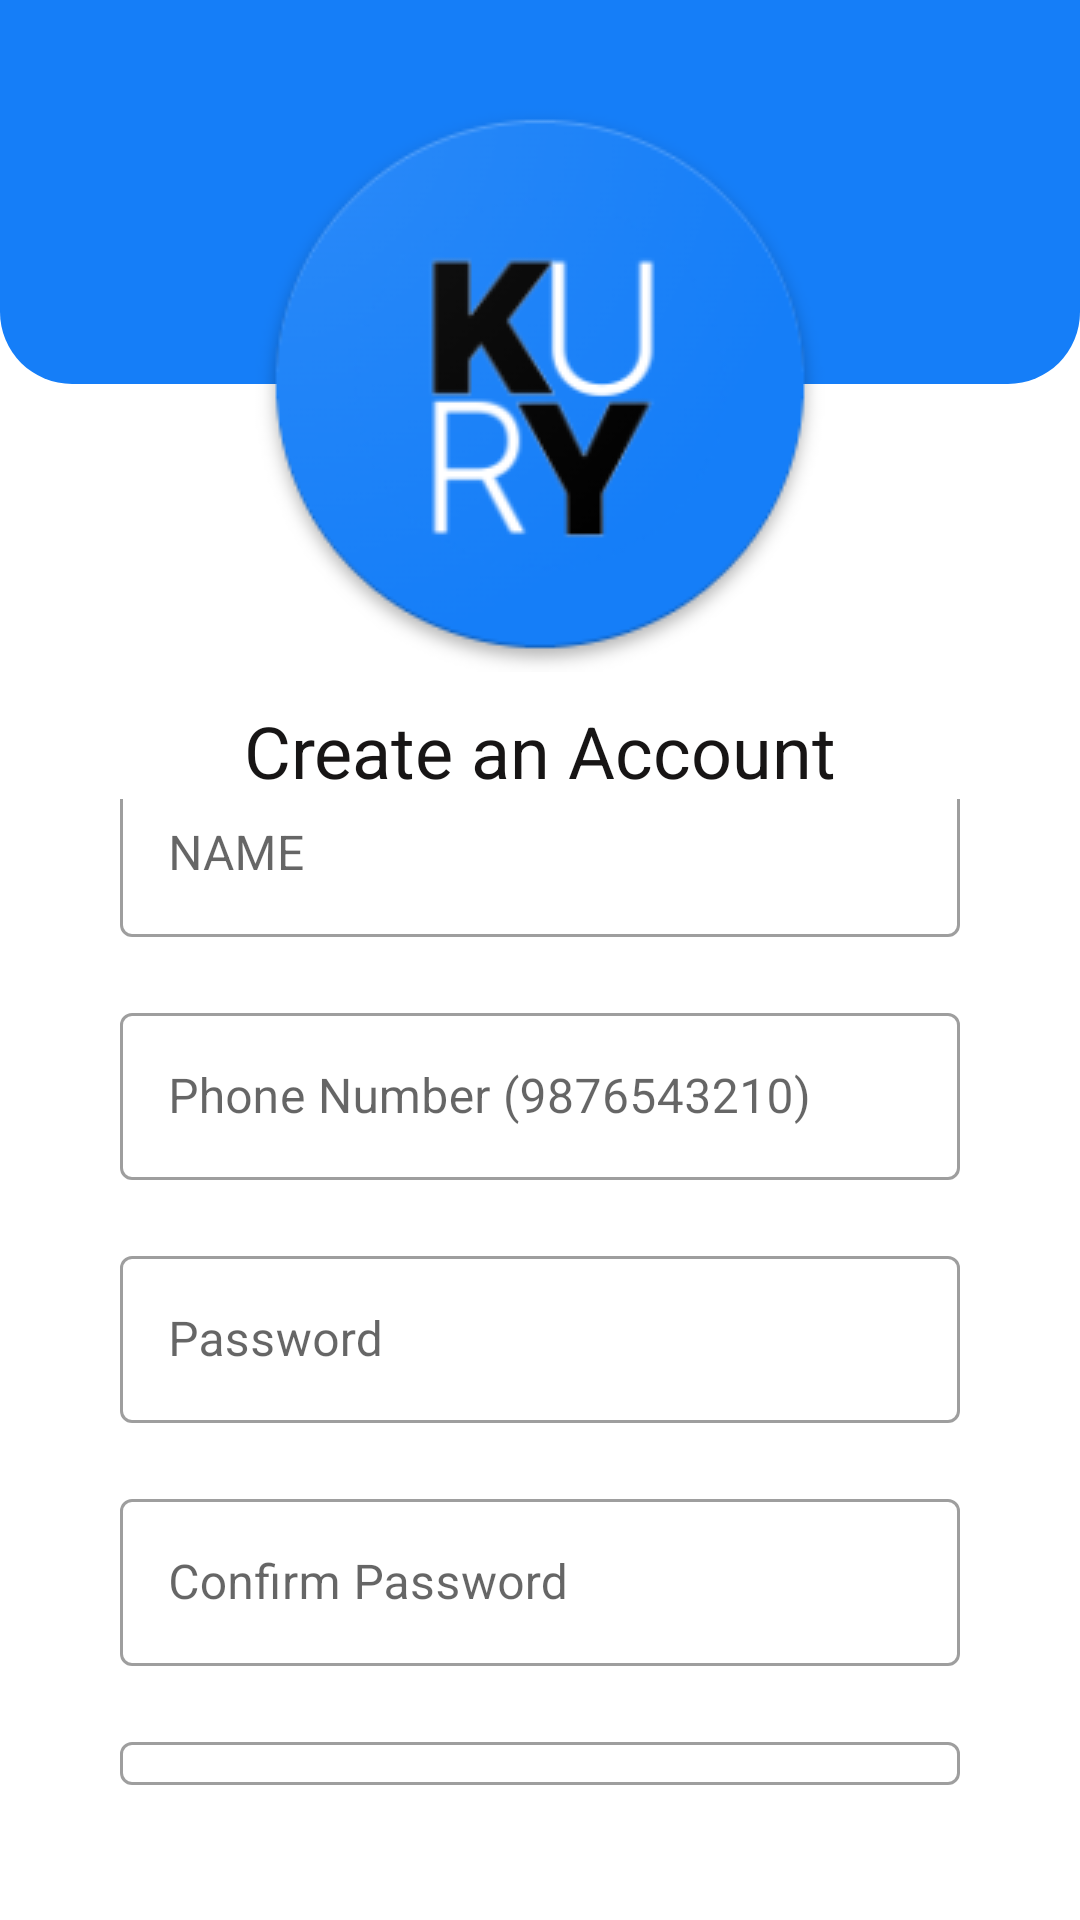

Layout XML and referenced resources for this Android screen:
<!-- AndroidManifest.xml: application theme Theme.KURYcx -->
<!-- res/layout/activity_register.xml -->
<?xml version="1.0" encoding="utf-8"?>
<androidx.constraintlayout.widget.ConstraintLayout xmlns:android="http://schemas.android.com/apk/res/android"
    xmlns:app="http://schemas.android.com/apk/res-auto"
    xmlns:tools="http://schemas.android.com/tools"
    android:layout_width="match_parent"
    android:layout_height="match_parent"
    tools:context=".RegisterActivity">
    <View
        android:id="@+id/viewdrawcustomerview"
        android:layout_width="match_parent"
        android:layout_height="128dp"
        android:background="@drawable/custom_rectangle"
        app:layout_constraintEnd_toEndOf="parent"
        app:layout_constraintStart_toStartOf="parent"
        app:layout_constraintTop_toTopOf="parent" />

    <ImageView
        android:id="@+id/imageView2"
        android:layout_width="wrap_content"
        android:layout_height="wrap_content"
        android:layout_marginTop="32dp"
        app:layout_constraintEnd_toEndOf="parent"
        app:layout_constraintStart_toStartOf="parent"
        app:layout_constraintTop_toTopOf="parent"
        app:srcCompat="@drawable/ic_launcher" />

    <TextView
        android:id="@+id/textView"
        android:layout_width="wrap_content"
        android:layout_height="wrap_content"
        android:text="Create an Account"
        android:textAlignment="center"
        android:textColor="#171515"
        android:layout_marginTop="10dp"
        android:textSize="24sp"
        app:layout_constraintEnd_toEndOf="@+id/imageView2"
        app:layout_constraintStart_toStartOf="@+id/imageView2"
        app:layout_constraintTop_toBottomOf="@+id/imageView2" />

    <LinearLayout
        android:id="@+id/sajid"
        android:layout_width="match_parent"
        android:layout_height="0dp"
        android:gravity="center"
        android:layout_marginLeft="30dp"
        android:layout_marginBottom="10dp"
        android:layout_marginRight="30dp"
        android:orientation="vertical"
        app:layout_constraintBottom_toBottomOf="parent"
        app:layout_constraintEnd_toEndOf="parent"
        app:layout_constraintStart_toStartOf="parent"
        app:layout_constraintTop_toBottomOf="@+id/textView">
        <com.google.android.material.textfield.TextInputLayout
            android:id="@+id/textFieldName"
            style="@style/Widget.MaterialComponents.TextInputLayout.OutlinedBox"
            android:layout_width="match_parent"
            android:layout_height="wrap_content"
            android:layout_margin="10dp"
            android:hint="@string/name">

            <com.google.android.material.textfield.TextInputEditText
                android:id="@+id/editTextName"
                android:layout_width="match_parent"
                android:layout_height="wrap_content"
                android:inputType="textPersonName" />

        </com.google.android.material.textfield.TextInputLayout>
        <com.google.android.material.textfield.TextInputLayout
            android:id="@+id/textFieldPhone"
            style="@style/Widget.MaterialComponents.TextInputLayout.OutlinedBox"
            android:layout_width="match_parent"
            android:layout_height="wrap_content"
            android:layout_margin="10dp"
            app:counterMaxLength="10"
            android:hint="@string/phonenumber">

            <com.google.android.material.textfield.TextInputEditText
                android:id="@+id/editTextPhone"
                android:layout_width="match_parent"
                android:layout_height="wrap_content"
                android:maxLength="10"
                android:inputType="phone"
                />
        </com.google.android.material.textfield.TextInputLayout>


        <com.google.android.material.textfield.TextInputLayout
            android:id="@+id/textFieldPassword"
            style="@style/Widget.MaterialComponents.TextInputLayout.OutlinedBox"
            android:layout_width="match_parent"
            android:layout_height="wrap_content"
            android:layout_margin="10dp"
            android:hint="@string/password">

            <com.google.android.material.textfield.TextInputEditText
                android:id="@+id/editTextPassword"
                android:layout_width="match_parent"
                android:layout_height="wrap_content"
                android:inputType="textPassword" />
        </com.google.android.material.textfield.TextInputLayout>

        <com.google.android.material.textfield.TextInputLayout
            android:id="@+id/textFieldConfirmPassword"
            style="@style/Widget.MaterialComponents.TextInputLayout.OutlinedBox"
            android:layout_width="match_parent"
            android:layout_height="wrap_content"
            android:layout_margin="10dp"
            android:hint="@string/confirmpassword">

            <com.google.android.material.textfield.TextInputEditText
                android:id="@+id/editTextConfirmPassword"
                android:layout_width="match_parent"
                android:layout_height="wrap_content"
                android:inputType="textPassword" />
        </com.google.android.material.textfield.TextInputLayout>



        <com.google.android.material.textfield.TextInputLayout
            android:id="@+id/textFieldLocation"
            style="@style/Widget.MaterialComponents.TextInputLayout.OutlinedBox"
            android:layout_width="match_parent"
            android:layout_height="wrap_content"
            android:layout_margin="10dp"
            android:hint="@string/location">

            <com.google.android.material.textfield.TextInputEditText
                android:id="@+id/editTextLocation"
                android:layout_width="match_parent"
                android:maxLines="1"
                android:inputType="text"
                android:layout_height="wrap_content" />
        </com.google.android.material.textfield.TextInputLayout>

        <com.google.android.material.textfield.TextInputLayout
            android:id="@+id/textFieldSchemeCode"
            style="@style/Widget.MaterialComponents.TextInputLayout.OutlinedBox"
            android:layout_width="match_parent"
            android:layout_height="wrap_content"
            android:layout_margin="10dp"
            android:hint="@string/schemecode">

            <com.google.android.material.textfield.TextInputEditText
                android:id="@+id/editTextSchemeCode"
                android:layout_width="match_parent"
                android:layout_height="wrap_content"
                android:maxLines="1"
                android:inputType="text"
                />
        </com.google.android.material.textfield.TextInputLayout>

        <Button
            android:id="@+id/buttonRegister"
            android:layout_width="match_parent"
            android:layout_height="wrap_content"
            android:layout_margin="10dp"
            android:text="@string/createaccount" />

        <TextView
            android:id="@+id/textviewGotoLogin"
            android:layout_width="wrap_content"
            android:layout_height="wrap_content"
            android:layout_marginTop="10dp"
            android:text="@string/already_have_an_account_login_here"
            android:textAllCaps="true"
            android:textColor="@color/bluetheme"
            android:textStyle="bold" />

        <TextView
            android:id="@+id/textView2"
            android:layout_width="wrap_content"
            android:layout_height="wrap_content"
            android:text="@string/kurycx_powere_by_shaztech"
            app:layout_constraintBottom_toBottomOf="parent"
           />
    </LinearLayout>





</androidx.constraintlayout.widget.ConstraintLayout>
<!-- resources referenced by this layout -->
<resources>
  <color name="bluetheme">#157EF8</color>
  <!-- drawable custom_rectangle (drawable) -->
  <?xml version="1.0" encoding="utf-8"?>
  <shape xmlns:android="http://schemas.android.com/apk/res/android">
      <solid android:color="@color/bluetheme" />
      <corners
          android:bottomLeftRadius="24dp"
          android:bottomRightRadius="24dp" />
  </shape>
  <!-- drawable ic_launcher: png bitmap (drawable, 21639 bytes) -->
  <string name="already_have_an_account_login_here">Already Have an account? Login here</string>
  <string name="confirmpassword">Confirm Password</string>
  <string name="createaccount">Create Account</string>
  <string name="kurycx_powere_by_shaztech">KURYcx powere by Shaztech</string>
  <string name="location">Address (Gaddehalla/Suntikoppa/Sridevi/KEB)</string>
  <string name="name">NAME</string>
  <string name="password">Password</string>
  <string name="phonenumber">Phone Number (9876543210)</string>
  <string name="schemecode">Scheme Code (Provided by Admin)</string>
  <style name="Theme.KURYcx" parent="Theme.MaterialComponents.DayNight.NoActionBar">
          
          <item name="colorPrimary">@color/bluetheme</item>
          <item name="colorPrimaryVariant">@color/bluetheme</item>
          <item name="colorOnPrimary">@color/white</item>
          
          <item name="colorSecondary">@color/teal_200</item>
          <item name="colorSecondaryVariant">@color/teal_700</item>
          <item name="colorOnSecondary">@color/black</item>
          
          <item name="android:statusBarColor">?attr/colorPrimaryVariant</item>
          
      </style>
  <color name="white">#FFFFFFFF</color>
  <color name="teal_200">#FF03DAC5</color>
  <color name="teal_700">#FF018786</color>
  <color name="black">#FF000000</color>
</resources>
